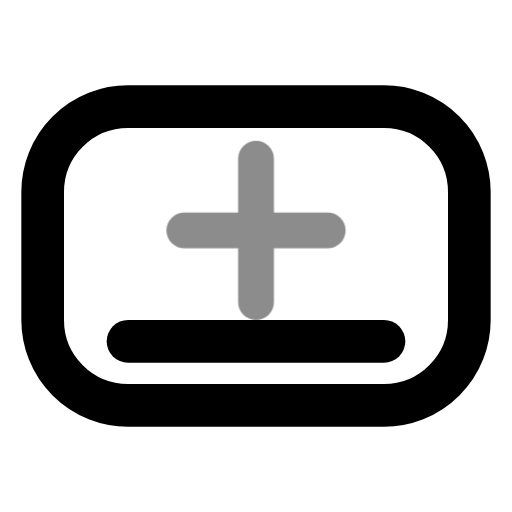
t = 0.00 s
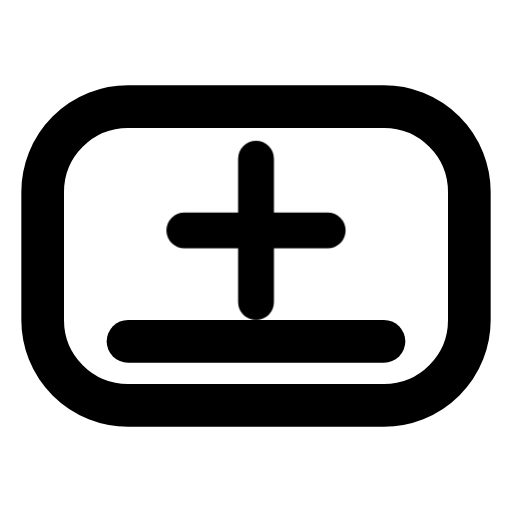
t = 0.60 s
t = 1.04 s: frame unchanged from t = 0.60 s, image omitted
t = 1.66 s: frame unchanged from t = 0.60 s, image omitted
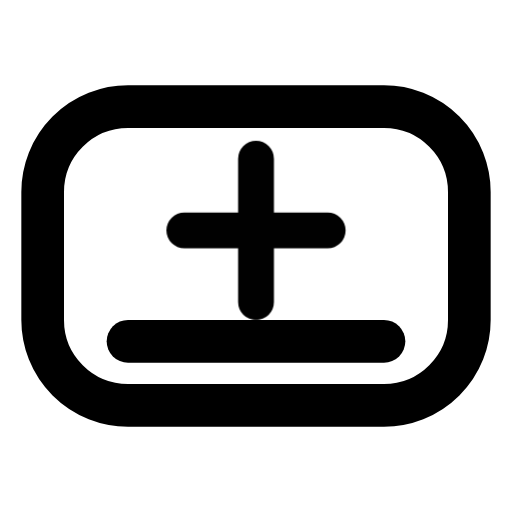
t = 2.06 s
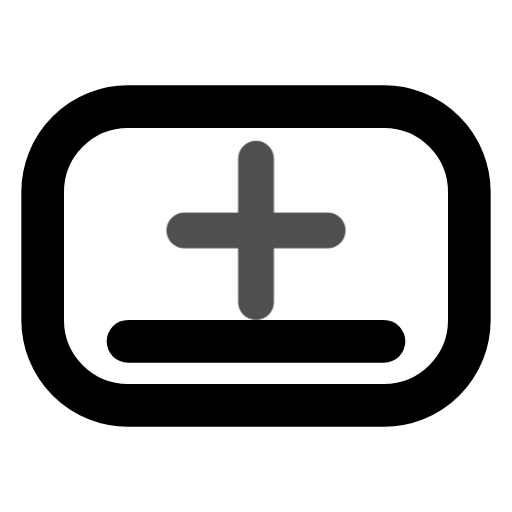
t = 2.85 s

The animated SVG that drew these frames (rendered in a browser with its animation timeline set to each time). Animation: 1 CSS @keyframes rule; one cycle of 3.25 s, repeats indefinitely.

<svg xmlns="http://www.w3.org/2000/svg" width="24" height="24" fill="none" stroke="currentColor" stroke-linecap="round" stroke-linejoin="round" stroke-width="2" viewBox="0 0 24 24">
    <!-- Generated by scripts/icon-expansion/generate.mjs -->
    <style>
        @media (prefers-reduced-motion: no-preference) {
            @keyframes ira-exp-pulse { 0%, 100% { opacity: 1; } 22% { opacity: .45; } 40% { opacity: 1; } }
            [data-ira-motion="softkey-louder"] { transform-box: fill-box; transform-origin: center; animation: ira-exp-pulse 2.65s ease-in-out -0.6s infinite; }
        }
    </style>
    <rect x="2" y="5" width="20" height="14" rx="4"/><path d="M6 16h12"/>
    <g data-ira-motion="softkey-louder"><g transform="translate(12 10.8) scale(0.84)"><path d="M-4 0h8M0-4v8"/></g></g>
</svg>
